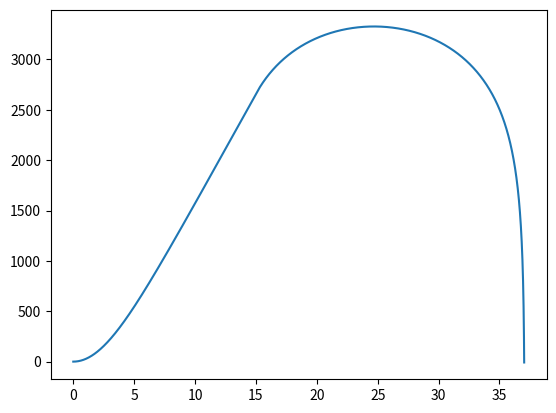

Here is the Python script that generated this plot:
import numpy as np
import matplotlib.pyplot as plt

Ft = 4448.22        # Thrust (N)
Cd = 0.371          # Drag coefficient
Ac = 0.381          # Cross-sectional area (m^2)
rho = 1.161         # Air density (kg/m^3)
m_prop = 22.67      # mass of fuel (kg)
t_burn = 15              # burn time (s)
mf = 72.53          # initial rocket mass (kg)
g = 9.81            # gravity (m/s^2)
mdot = m_prop/t_burn     # mass flow rate (kg/s)
Ve = Ft / mdot      # effective exhaust velocity (m/s)
me = mf - m_prop    # Empty mass (kg)

# Init variable
# time, alt, velocity, gravity
t, h, v, m = 0, 0, 0, mf
dt = 0.001

# Storage
time, alt, vel, mom = [],[],[],[]

while True:
    # Drag at current velocity
    D = 0.5 * v**2 * rho * Ac * Cd

    # Thrust
    T = Ft if t < t_burn else 0.0

    # Mass change
    if t < t_burn:
        m = m - mdot*dt
    else:
        m = me


    # acceleration
    sum_forces = -D + T
    a = -g + sum_forces/m

    # Euler step
    v += a*dt
    h += v*dt
    t += dt

    # Save
    time.append(t)
    alt.append(h)
    vel.append(v)
    mom.append(m*v)

    # Break if apogee
    if t > t_burn and h <= 0:
        break


print(f"Max altitude = {max(alt):.2f}m")
print(f"Max velocity = {max(vel):.2f}m/s")

# plt.plot(time, mom, label='Momentum Change')
plt.plot(time, alt, label='Alt')
plt.show()
